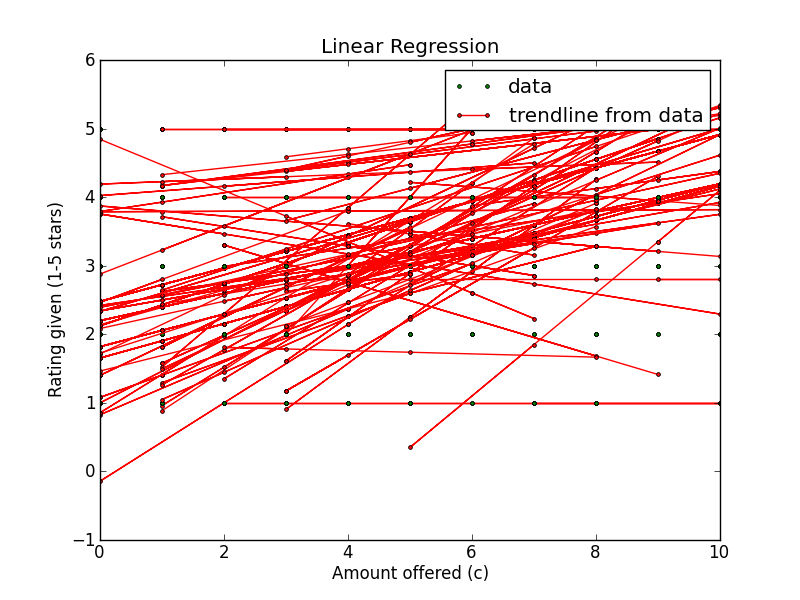

The table this chart was drawn from, first rows:
Amount offered, Rating Left, Accepted offer?, Turker ID
5, 1, False, AHA1UWT415QJ5
6, 4, True, AHA1UWT415QJ5
1, 1, False, AHA1UWT415QJ5
2, 2, True, AHA1UWT415QJ5
8, 4, True, AHA1UWT415QJ5
